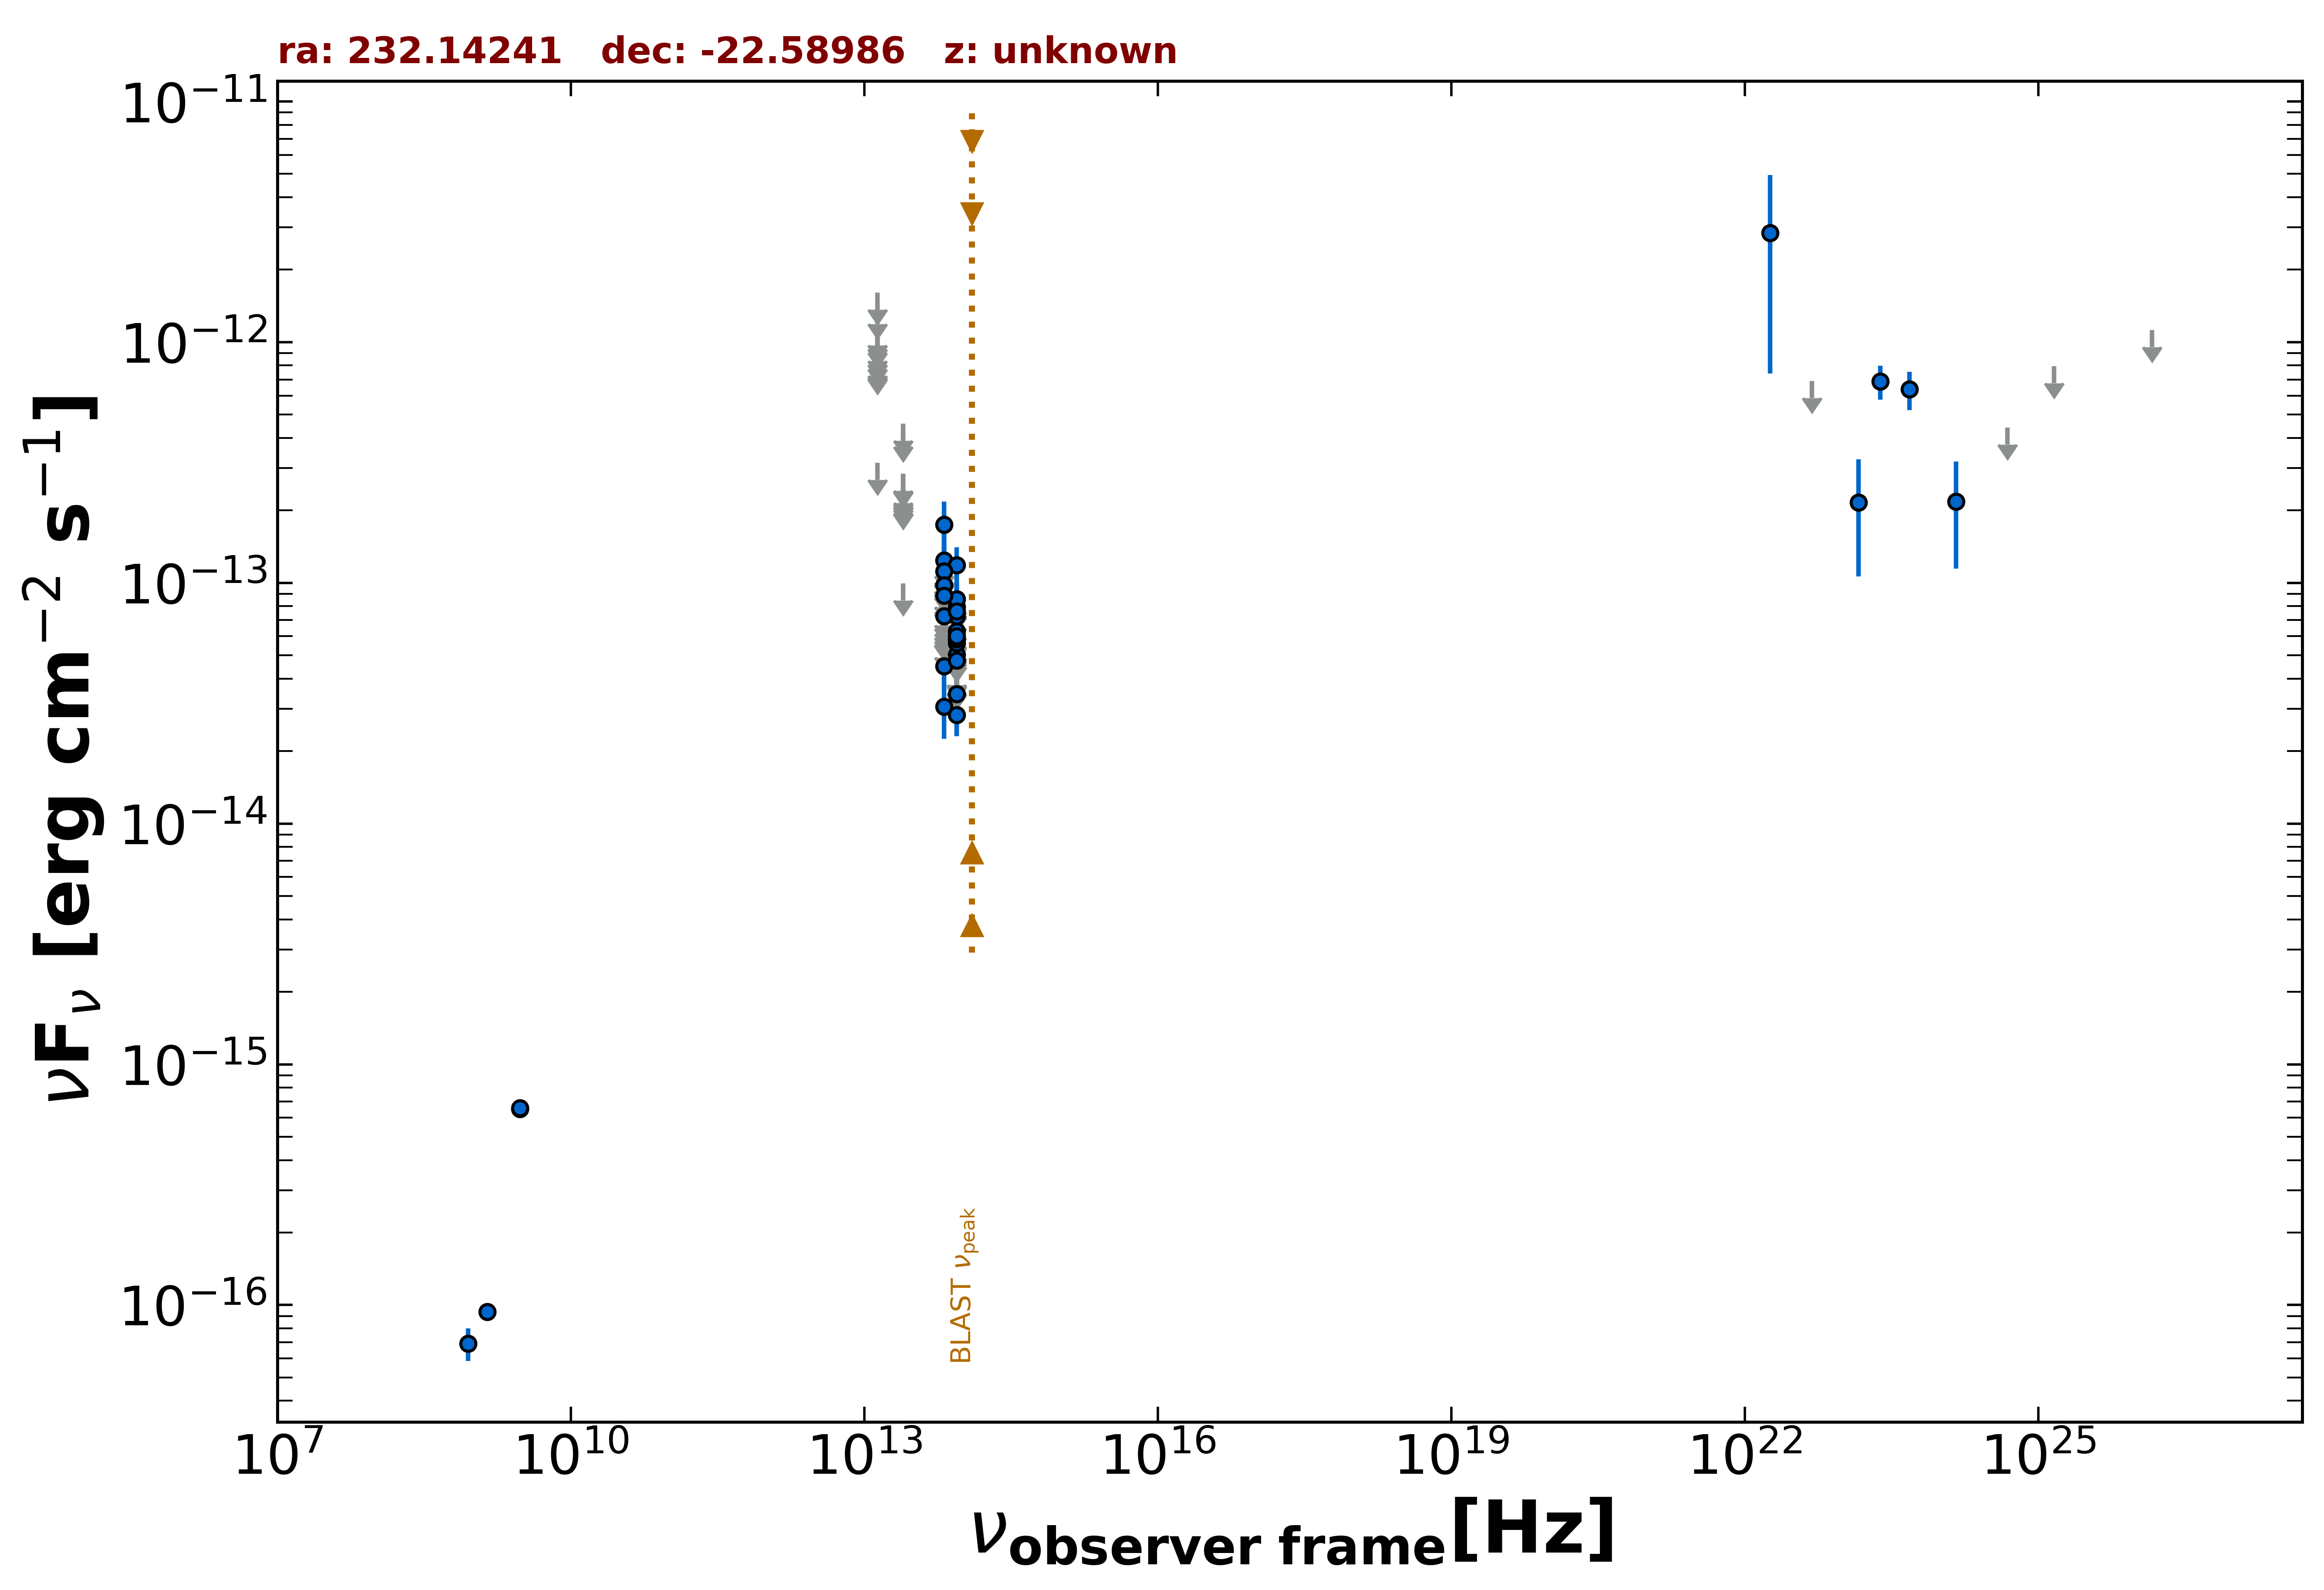

Values plotted in this chart, from the file beside it:
freq., flux, err_flux, MJD_start, MJD_end, flag, catalog, reference
1.400e+09, 9.380e-17, 7.000e-18, 55000, 55000, , NVSS, Condon et al. 1998  AJ  115  1693
8.870e+08, 6.919e-17, 1.064e-17, 55000, 55000, , RACS, Hale et al. 2021  PASA  38  e058
3.000e+09, 6.527e-16, 8.100e-18, 55000, 55000, , VLASSQL, Gordon et al. 2021  ApJS  255  30
3.000e+09, 6.582e-16, 8.100e-18, 55000, 55000, , VLASSQL, Gordon et al. 2021  ApJS  255  30
8.817e+13, 3.451e-14, 2.280e-15, 55000, 55000, , UNWISE, Schlafly et al. 2019  ApJS  240  30
6.517e+13, 4.518e-14, 3.605e-15, 55000, 55000, , UNWISE, Schlafly et al. 2019  ApJS  240  30
8.817e+13, 2.829e-14, 5.270e-15, 55000, 55000, , WISE, Wright et al. 2010  AJ  140  1868
6.517e+13, 3.064e-14, 8.135e-15, 55000, 55000, , WISE, Wright et al. 2010  AJ  140  1868
2.498e+13, 9.953e-14, 0.000e+00, 55000, 55000, UL, WISE, Wright et al. 2010  AJ  140  1868
1.363e+13, 3.156e-13, 0.000e+00, 55000, 55000, UL, WISE, Wright et al. 2010  AJ  140  1868
8.817e+13, 7.952e-14, 3.002e-14, 57433, 57433, , NEOWISE, Mainzer et al. 2014  ApJ  792  30
6.517e+13, 6.961e-14, 0.000e+00, 57433, 57433, UL, NEOWISE, Mainzer et al. 2014  ApJ  792  30
8.817e+13, 8.568e-14, 2.331e-14, 57244, 57244, , NEOWISE, Mainzer et al. 2014  ApJ  792  30
6.517e+13, 1.745e-13, 4.285e-14, 57244, 57244, , NEOWISE, Mainzer et al. 2014  ApJ  792  30
8.817e+13, 8.881e-14, 0.000e+00, 57244, 57244, UL, NEOWISE, Mainzer et al. 2014  ApJ  792  30
6.517e+13, 1.241e-13, 4.445e-14, 57244, 57244, , NEOWISE, Mainzer et al. 2014  ApJ  792  30
8.817e+13, 1.183e-13, 2.211e-14, 57069, 57069, , NEOWISE, Mainzer et al. 2014  ApJ  792  30
6.517e+13, 1.181e-13, 0.000e+00, 57069, 57069, UL, NEOWISE, Mainzer et al. 2014  ApJ  792  30
8.817e+13, 5.017e-14, 2.506e-14, 58528, 58528, , NEOWISE, Mainzer et al. 2014  ApJ  792  30
6.517e+13, 1.120e-13, 5.274e-14, 58528, 58528, , NEOWISE, Mainzer et al. 2014  ApJ  792  30
8.817e+13, 5.406e-14, 0.000e+00, 55242, 55242, UL, WISEME, Wright et al. 2010  AJ  140  1868
6.517e+13, 9.796e-14, 4.273e-14, 55242, 55242, , WISEME, Wright et al. 2010  AJ  140  1868
2.498e+13, 2.808e-13, 0.000e+00, 55242, 55242, UL, WISEME, Wright et al. 2010  AJ  140  1868
1.363e+13, 9.826e-13, 0.000e+00, 55242, 55242, UL, WISEME, Wright et al. 2010  AJ  140  1868
8.817e+13, 5.254e-14, 0.000e+00, 55242, 55242, UL, WISEME, Wright et al. 2010  AJ  140  1868
6.517e+13, 1.076e-13, 0.000e+00, 55242, 55242, UL, WISEME, Wright et al. 2010  AJ  140  1868
2.498e+13, 2.270e-13, 0.000e+00, 55242, 55242, UL, WISEME, Wright et al. 2010  AJ  140  1868
1.363e+13, 1.399e-12, 0.000e+00, 55242, 55242, UL, WISEME, Wright et al. 2010  AJ  140  1868
8.817e+13, 4.120e-14, 0.000e+00, 55242, 55242, UL, WISEME, Wright et al. 2010  AJ  140  1868
6.517e+13, 1.149e-13, 0.000e+00, 55242, 55242, UL, WISEME, Wright et al. 2010  AJ  140  1868
2.498e+13, 2.473e-13, 0.000e+00, 55242, 55242, UL, WISEME, Wright et al. 2010  AJ  140  1868
1.363e+13, 1.141e-12, 0.000e+00, 55242, 55242, UL, WISEME, Wright et al. 2010  AJ  140  1868
8.817e+13, 6.392e-14, 0.000e+00, 55421, 55421, UL, WISEME, Wright et al. 2010  AJ  140  1868
6.517e+13, 7.604e-14, 0.000e+00, 55421, 55421, UL, WISEME, Wright et al. 2010  AJ  140  1868
8.817e+13, 5.624e-14, 2.219e-14, 55421, 55421, , WISEME, Wright et al. 2010  AJ  140  1868
6.517e+13, 6.448e-14, 0.000e+00, 55421, 55421, UL, WISEME, Wright et al. 2010  AJ  140  1868
8.817e+13, 8.458e-14, 0.000e+00, 55421, 55421, UL, WISEME, Wright et al. 2010  AJ  140  1868
6.517e+13, 7.832e-14, 0.000e+00, 55421, 55421, UL, WISEME, Wright et al. 2010  AJ  140  1868
8.817e+13, 4.439e-14, 0.000e+00, 55420, 55420, UL, WISEME, Wright et al. 2010  AJ  140  1868
6.517e+13, 1.255e-13, 0.000e+00, 55420, 55420, UL, WISEME, Wright et al. 2010  AJ  140  1868
8.817e+13, 6.281e-14, 2.324e-14, 55420, 55420, , WISEME, Wright et al. 2010  AJ  140  1868
6.517e+13, 6.520e-14, 0.000e+00, 55420, 55420, UL, WISEME, Wright et al. 2010  AJ  140  1868
8.817e+13, 5.835e-14, 2.512e-14, 55420, 55420, , WISEME, Wright et al. 2010  AJ  140  1868
6.517e+13, 1.162e-13, 0.000e+00, 55420, 55420, UL, WISEME, Wright et al. 2010  AJ  140  1868
8.817e+13, 5.723e-14, 0.000e+00, 55420, 55420, UL, WISEME, Wright et al. 2010  AJ  140  1868
6.517e+13, 5.758e-14, 0.000e+00, 55420, 55420, UL, WISEME, Wright et al. 2010  AJ  140  1868
8.817e+13, 8.583e-14, 0.000e+00, 55242, 55242, UL, WISEME, Wright et al. 2010  AJ  140  1868
6.517e+13, 8.926e-14, 0.000e+00, 55242, 55242, UL, WISEME, Wright et al. 2010  AJ  140  1868
2.498e+13, 2.357e-13, 0.000e+00, 55242, 55242, UL, WISEME, Wright et al. 2010  AJ  140  1868
1.363e+13, 1.065e-12, 0.000e+00, 55242, 55242, UL, WISEME, Wright et al. 2010  AJ  140  1868
8.817e+13, 7.292e-14, 2.478e-14, 55242, 55242, , WISEME, Wright et al. 2010  AJ  140  1868
6.517e+13, 1.045e-13, 0.000e+00, 55242, 55242, UL, WISEME, Wright et al. 2010  AJ  140  1868
2.498e+13, 4.329e-13, 0.000e+00, 55242, 55242, UL, WISEME, Wright et al. 2010  AJ  140  1868
1.363e+13, 9.086e-13, 0.000e+00, 55242, 55242, UL, WISEME, Wright et al. 2010  AJ  140  1868
8.817e+13, 5.542e-14, 0.000e+00, 55242, 55242, UL, WISEME, Wright et al. 2010  AJ  140  1868
6.517e+13, 7.282e-14, 3.757e-14, 55242, 55242, , WISEME, Wright et al. 2010  AJ  140  1868
2.498e+13, 2.532e-13, 0.000e+00, 55242, 55242, UL, WISEME, Wright et al. 2010  AJ  140  1868
1.363e+13, 8.371e-13, 0.000e+00, 55242, 55242, UL, WISEME, Wright et al. 2010  AJ  140  1868
8.817e+13, 4.761e-14, 2.428e-14, 55242, 55242, , WISEME, Wright et al. 2010  AJ  140  1868
6.517e+13, 1.163e-13, 0.000e+00, 55242, 55242, UL, WISEME, Wright et al. 2010  AJ  140  1868
... 35 more rows
